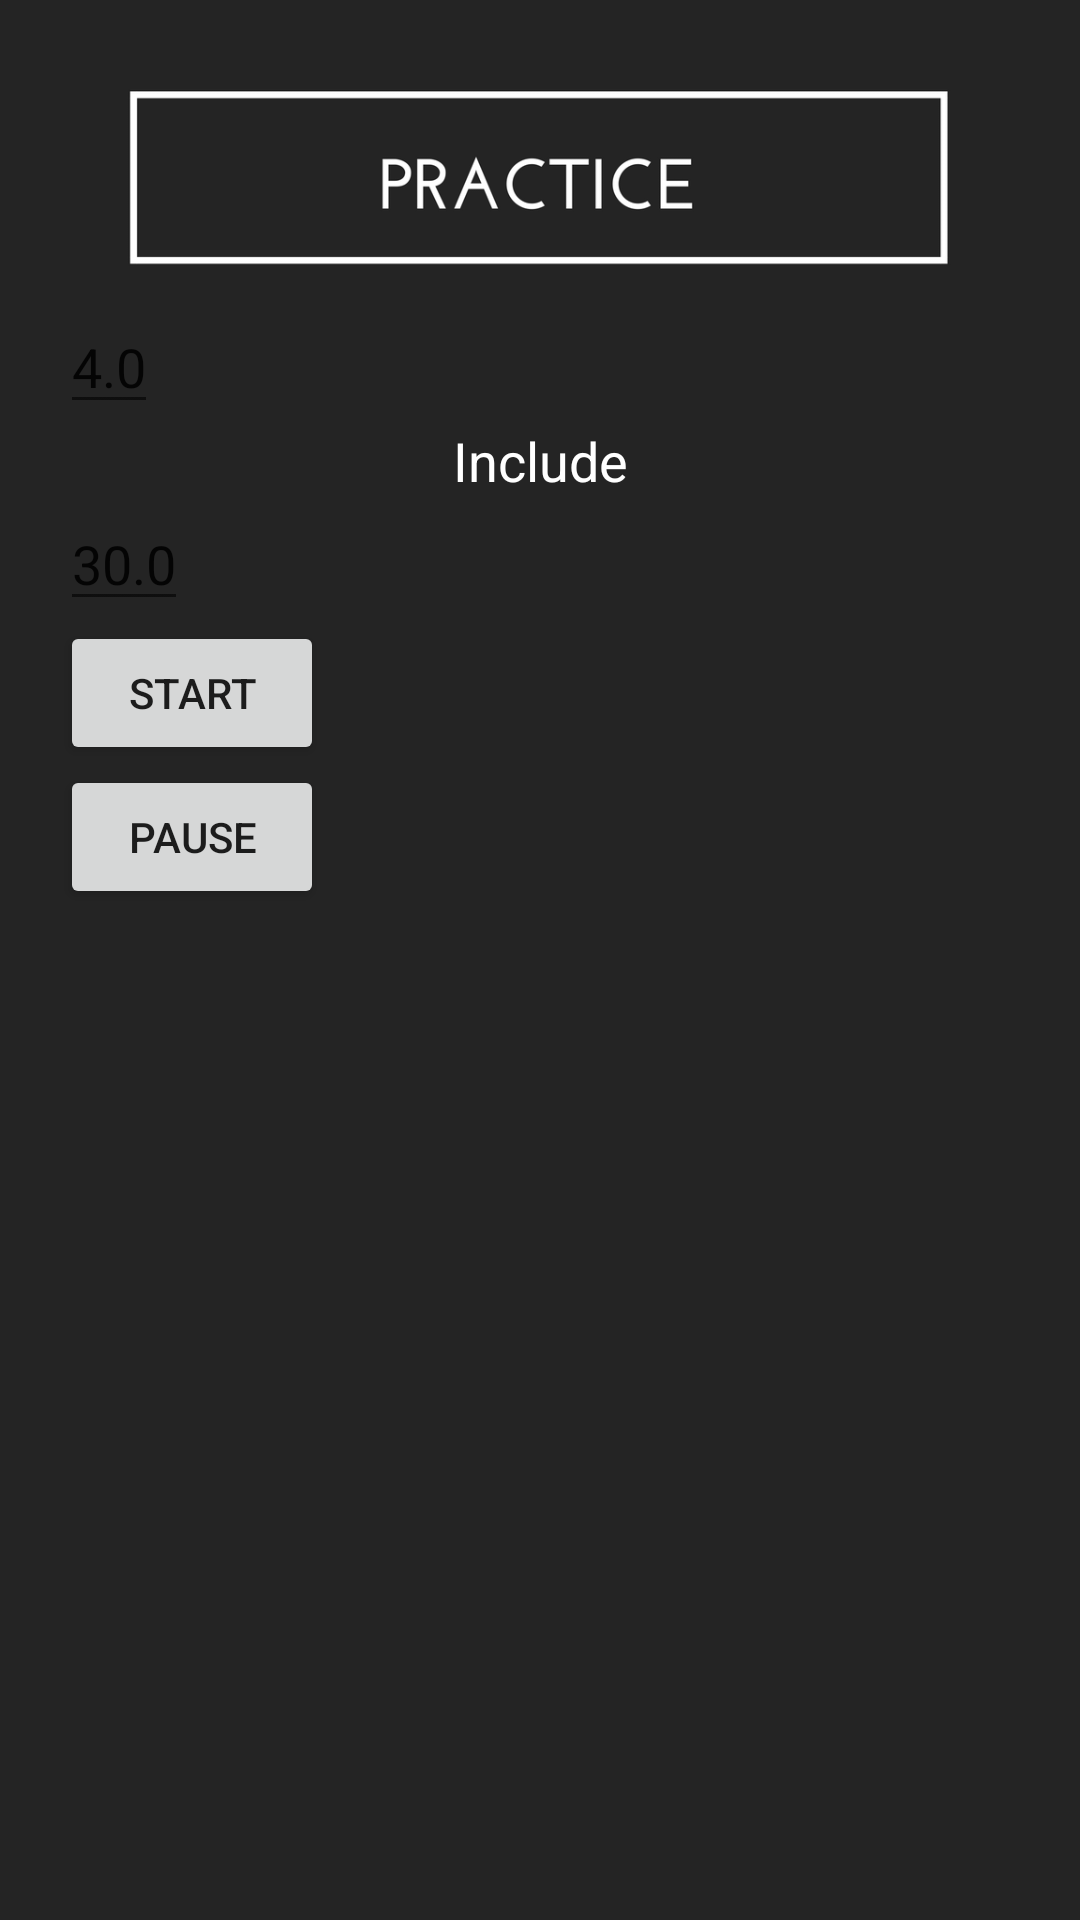

Android layout source for this screen:
<!-- AndroidManifest.xml: activity theme AppTheme.NoActionBar -->
<!-- res/layout/activity_practice.xml -->
<?xml version="1.0" encoding="utf-8"?>
<LinearLayout xmlns:android="http://schemas.android.com/apk/res/android"
    android:layout_width="match_parent"
    android:layout_height="match_parent"
    android:background="#242424"
    android:orientation="vertical"
    android:padding="20dip">

    <ImageView
        android:id="@+id/practice_name"
        android:layout_width="wrap_content"
        android:layout_height="wrap_content"
        android:adjustViewBounds="true"
        android:background="@null"
        android:scaleType="fitCenter"
        android:src="@drawable/practice" />

    <EditText
        android:id="@+id/delayInput"
        android:layout_width="wrap_content"
        android:layout_height="wrap_content"
        android:text="4.0"
        android:inputType="numberDecimal" />

    <TextView
        android:layout_width="match_parent"
        android:layout_height="wrap_content"
        android:gravity="center_horizontal"
        android:text="@string/include"
        android:textColor="@android:color/white"
        android:textSize="@dimen/confirm_message_size" />

    <EditText
        android:id="@+id/timerInput"
        android:layout_width="wrap_content"
        android:layout_height="wrap_content"
        android:text="30.0"
        android:inputType="numberDecimal" />

    <Button
        android:id="@+id/button1231312"
        android:layout_width="wrap_content"
        android:layout_height="wrap_content"
        android:text="Start" />

    <Button
        android:id="@+id/pause"
        android:layout_width="wrap_content"
        android:layout_height="wrap_content"
        android:text="Pause" />




</LinearLayout>
<!-- resources referenced by this layout -->
<resources>
  <dimen name="confirm_message_size">18sp</dimen>
  <!-- drawable practice: png bitmap (drawable-hdpi, 16510 bytes) -->
  <string name="include">Include</string>
  <style name="AppTheme.NoActionBar">
          <item name="windowNoTitle">true</item>
          <item name="windowActionBar">false</item>
          <item name="android:windowFullscreen">true</item>
          <item name="android:windowContentOverlay">@null</item>
      </style>
</resources>
